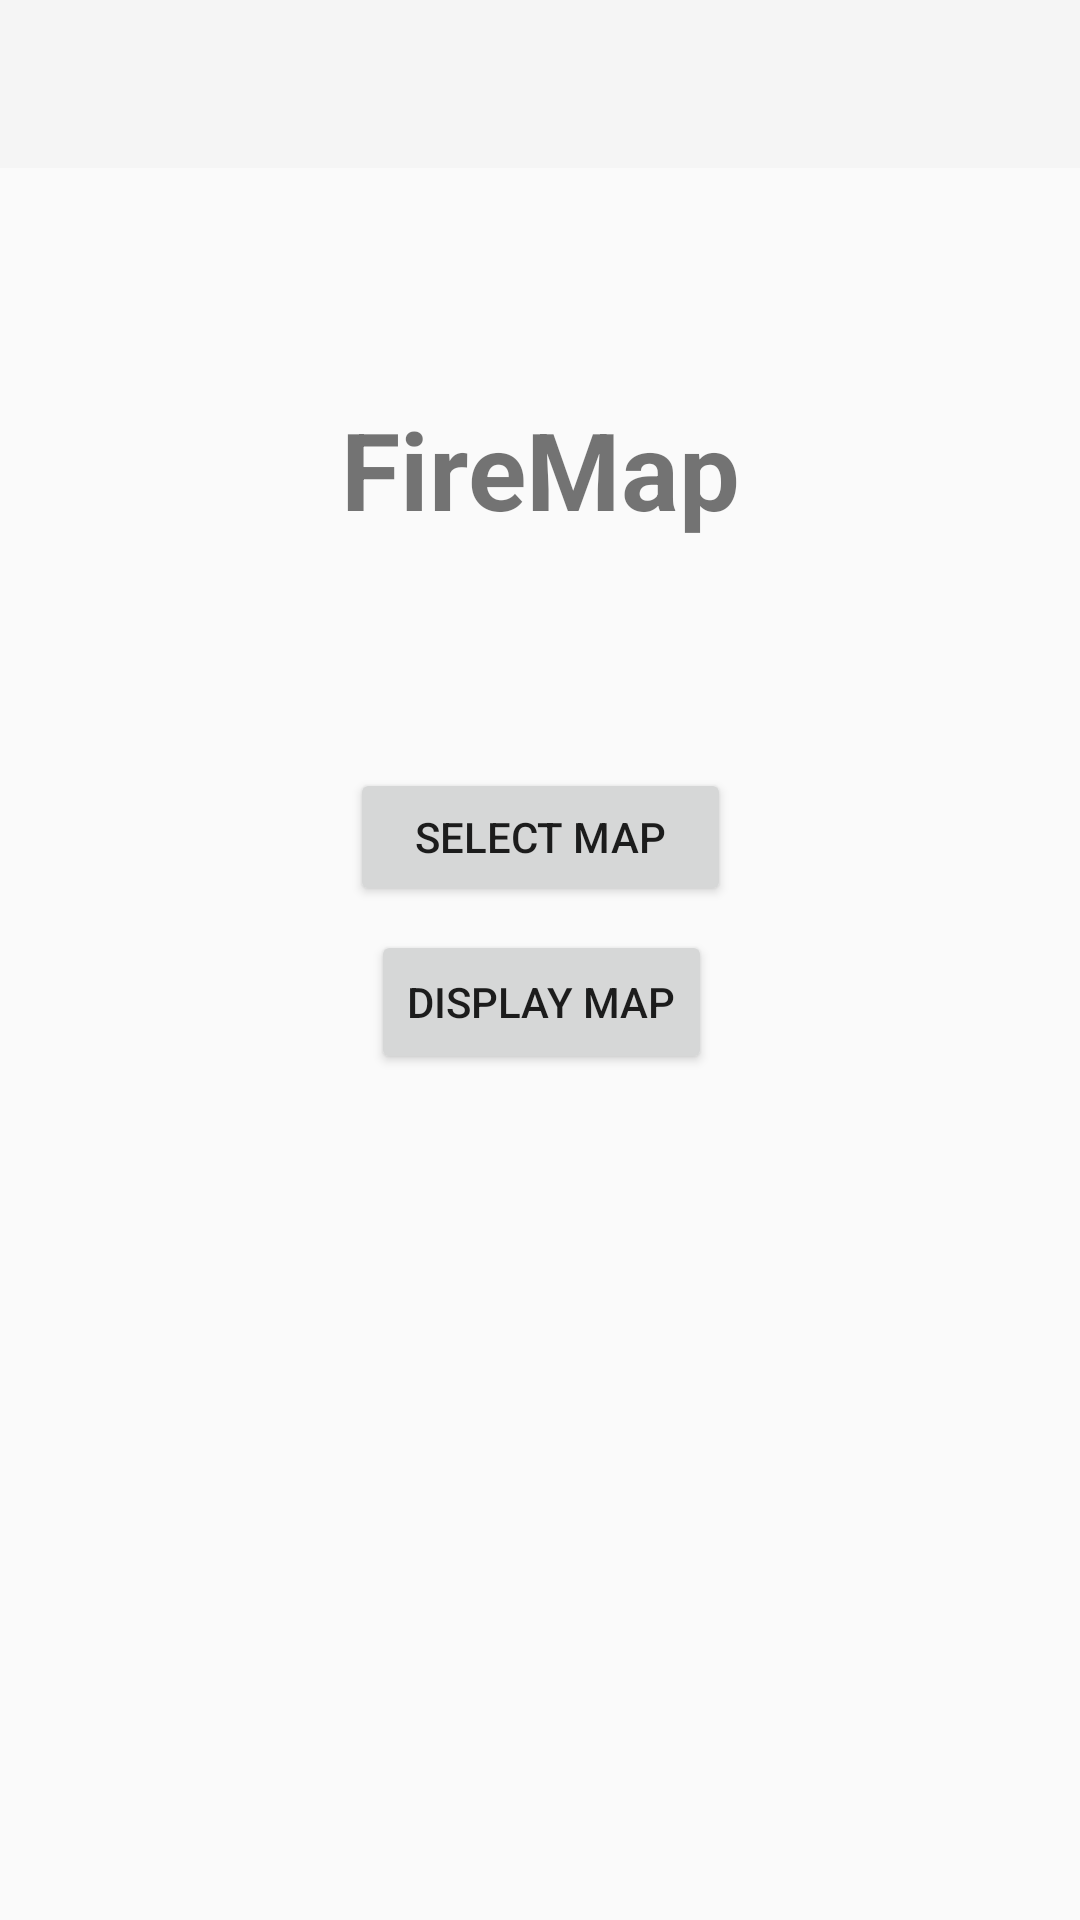

Here is an Android app screen rendered from its layout file. Give the layout XML and the strings, colors and styles it references.
<!-- AndroidManifest.xml: application theme Theme.AppCompat.Light.NoActionBar -->
<!-- res/layout/activity_main.xml -->
<?xml version="1.0" encoding="utf-8"?>
<android.support.constraint.ConstraintLayout
        xmlns:android="http://schemas.android.com/apk/res/android"
        xmlns:tools="http://schemas.android.com/tools"
        xmlns:app="http://schemas.android.com/apk/res-auto"
        android:layout_width="match_parent"
        android:layout_height="match_parent"
        tools:context=".MainActivity" android:id="@+id/constraintLayout">
    <android.support.v7.widget.Toolbar
            android:layout_width="match_parent"
            android:layout_height="wrap_content"
            android:background="?attr/colorPrimary"
            android:minHeight="?attr/actionBarSize"
            app:theme="@style/ThemeOverlay.AppCompat.Light"
            app:popupTheme="@style/ThemeOverlay.AppCompat.Dark"
            android:id="@+id/toolbar"/>
    <Button
            android:text="Select Map"
            android:layout_width="127dp"
            android:layout_height="46dp"
            android:layout_marginTop="256dp"
            app:layout_constraintTop_toTopOf="@+id/toolbar" android:id="@+id/button4"
            app:layout_constraintStart_toStartOf="parent" android:layout_marginStart="8dp"
            app:layout_constraintEnd_toEndOf="parent" android:layout_marginEnd="8dp" android:onClick="goToSelectMap"/>

    <Button
            android:text="Display Map"
            android:layout_width="wrap_content"
            android:layout_height="48dp"
            android:id="@+id/button3"
            android:layout_marginTop="8dp"
            app:layout_constraintTop_toBottomOf="@+id/button4" app:layout_constraintStart_toStartOf="parent"
            android:layout_marginStart="149dp" app:layout_constraintEnd_toEndOf="parent"
            android:layout_marginEnd="148dp" android:onClick="goToDisplayMap"/>
    <TextView
            android:text="FireMap"
            android:layout_width="wrap_content"
            android:layout_height="wrap_content"
            app:layout_constraintStart_toStartOf="parent" app:layout_constraintEnd_toEndOf="parent"
            android:id="@+id/title" android:textSize="36sp" android:textStyle="bold" android:textAlignment="center"
            android:layout_marginBottom="8dp" app:layout_constraintBottom_toTopOf="@+id/button4"
            android:layout_marginTop="8dp" app:layout_constraintTop_toBottomOf="@+id/toolbar"/>
    
              
              
              
              
              
              
              
              
              
              
</android.support.constraint.ConstraintLayout>
<!-- resources referenced by this layout -->
<resources>

</resources>
